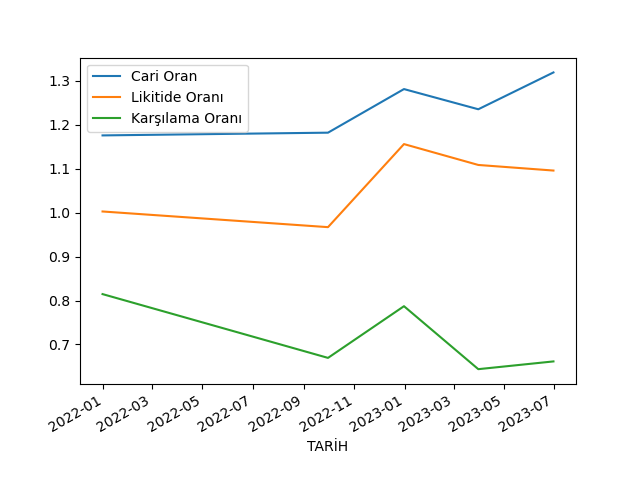

Values plotted in this chart, from the file beside it:
TARİH, Cari Oran, Likitide Oranı, Karşılama Oranı
2021-12-31, 1.175, 1.002, 0.8146
2022-09-30, 1.182, 0.9668, 0.6695
2022-12-31, 1.281, 1.156, 0.7871
2023-03-31, 1.235, 1.108, 0.6439
2023-06-30, 1.318, 1.095, 0.6615
